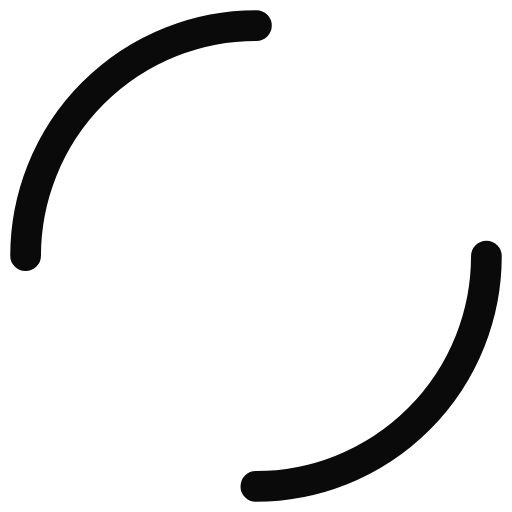
t = 0.00 s
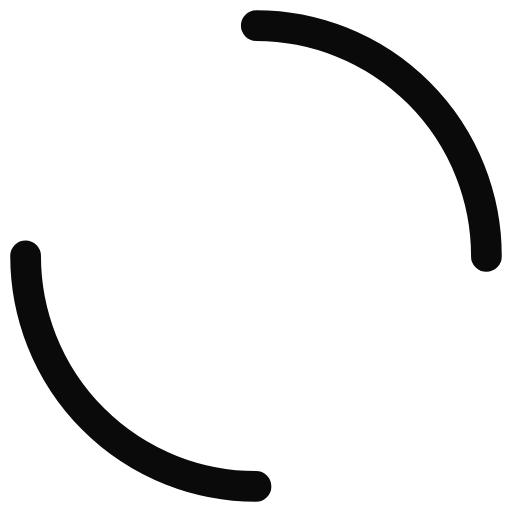
t = 0.25 s
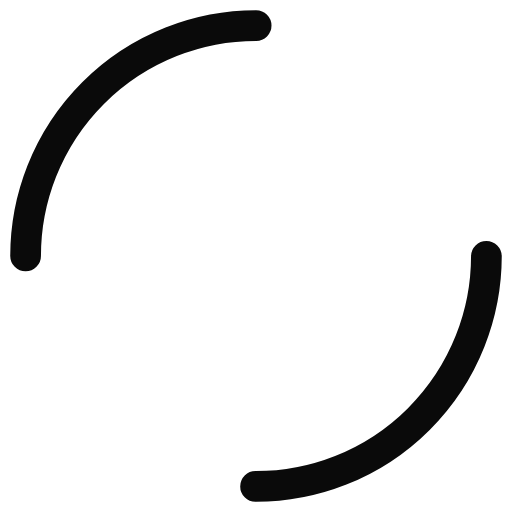
t = 0.50 s
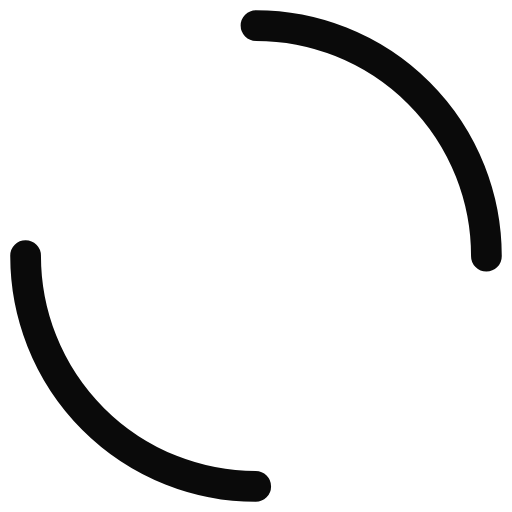
t = 0.75 s

The animated SVG that drew these frames (rendered in a browser with its animation timeline set to each time). Animation: 1 SMIL element (animateTransform=1); one cycle of 1.00 s, repeats indefinitely.

<?xml version="1.0" encoding="utf-8"?>
<svg xmlns="http://www.w3.org/2000/svg" xmlns:xlink="http://www.w3.org/1999/xlink" style="margin: auto; background: rgba(241, 242, 243, 0) none repeat scroll 0% 0%; display: block; shape-rendering: auto;" width="261px" height="261px" viewBox="0 0 100 100" preserveAspectRatio="xMidYMid">
<circle cx="50" cy="50" r="45" stroke-width="6" stroke="#0a0a0a" stroke-dasharray="70.68583470577035 70.68583470577035" fill="none" stroke-linecap="round">
  <animateTransform attributeName="transform" type="rotate" repeatCount="indefinite" dur="1s" keyTimes="0;1" values="0 50 50;360 50 50"></animateTransform>
</circle>
<!-- [ldio] generated by https://loading.io/ --></svg>
